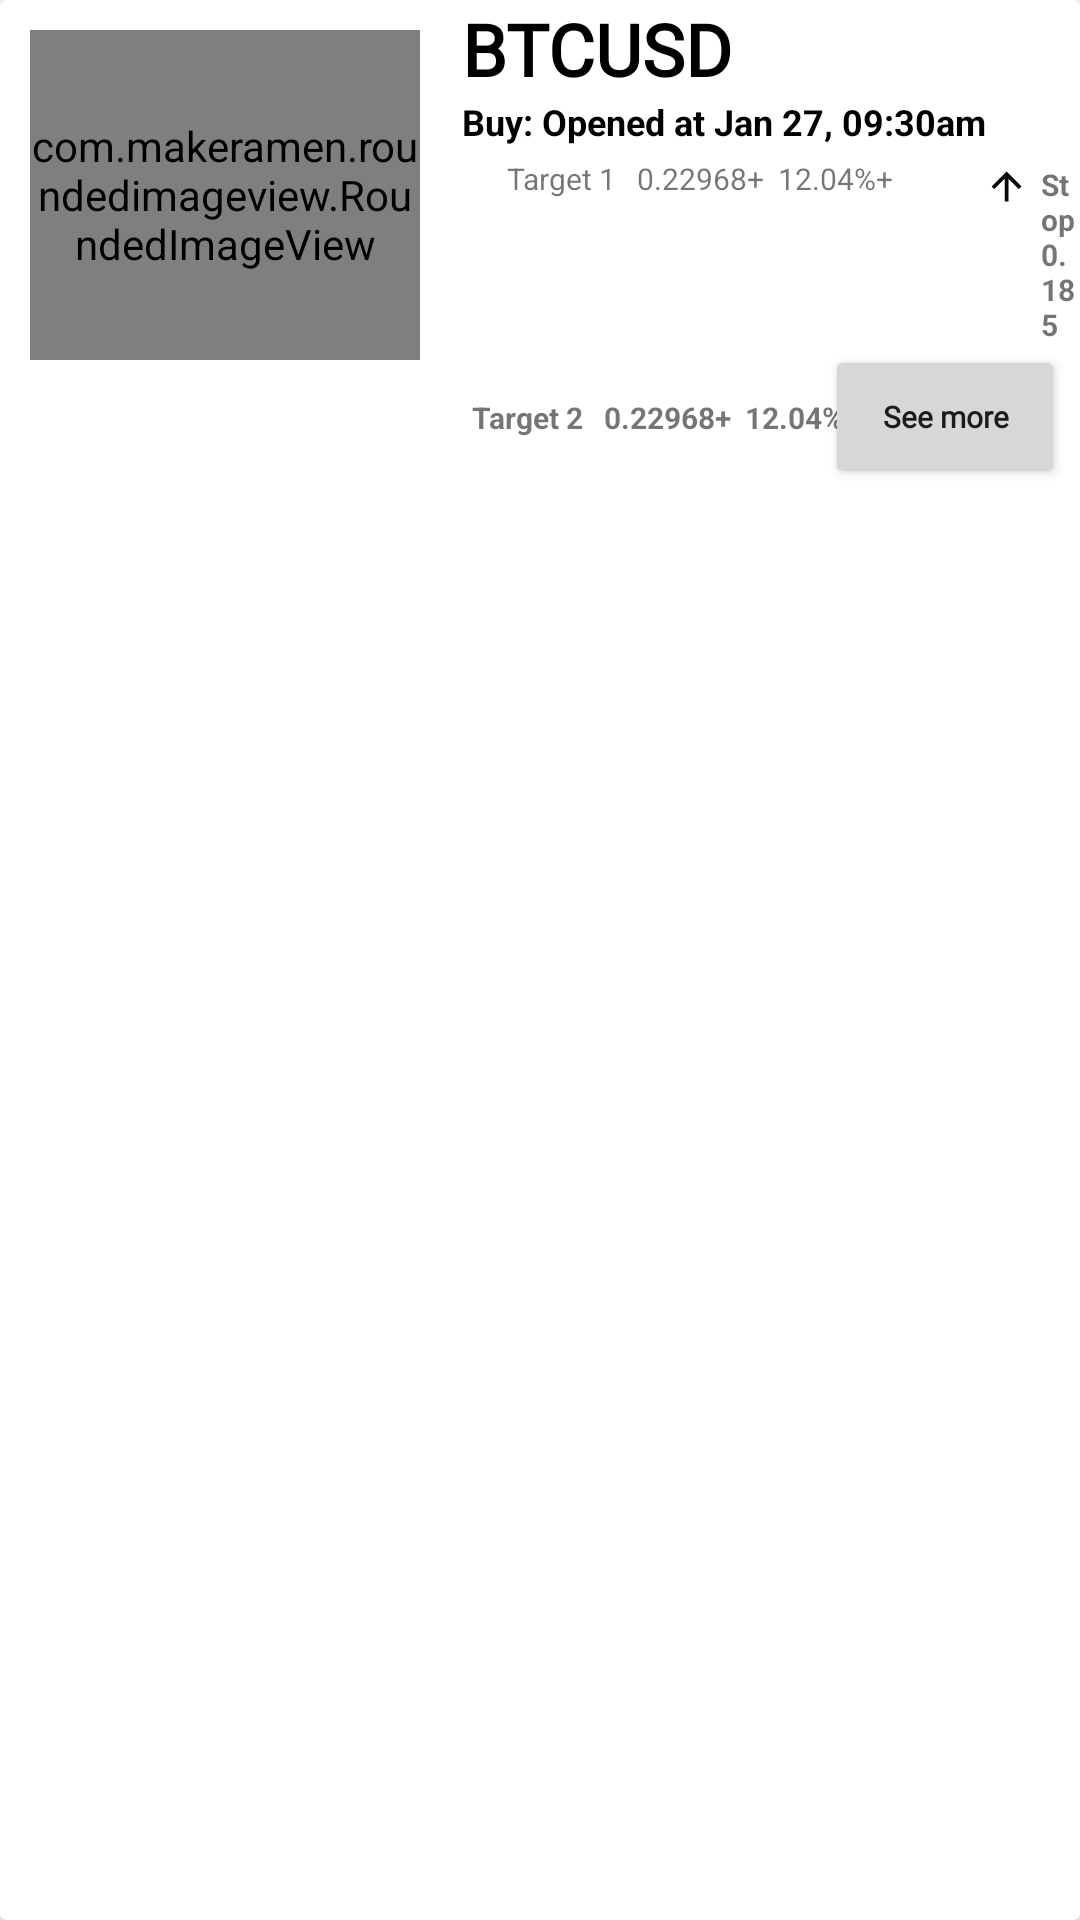

The Android layout XML behind this screen, and the referenced resources:
<!-- AndroidManifest.xml: application theme Theme.MyMealMate -->
<!-- res/layout/detailed_history_item.xml -->
<?xml version="1.0" encoding="utf-8"?>
<androidx.cardview.widget.CardView xmlns:android="http://schemas.android.com/apk/res/android"
    android:layout_width="match_parent"
    android:layout_height="wrap_content"
    xmlns:app="http://schemas.android.com/apk/res-auto"
    android:layout_marginBottom="5dp">


    <LinearLayout
        android:layout_width="match_parent"
        android:layout_height="match_parent"
        android:orientation="horizontal">

        <com.makeramen.roundedimageview.RoundedImageView
            android:layout_width="130dp"
            android:layout_height="110dp"
            android:id="@+id/detailed_img"
            android:layout_margin="10dp"
            android:src="@drawable/chart"
            android:scaleType="centerCrop"
            app:riv_corner_radius="24dp"/>

        <LinearLayout
            android:layout_width="match_parent"
            android:layout_height="match_parent"
            android:orientation="vertical"
            android:layout_marginLeft="4dp">

            <TextView
                android:text="BTCUSD"
                android:textColor="@color/black"
                android:singleLine="true"
                android:maxLines="1"
                android:textSize="24sp"
                android:textStyle="bold"
                android:fontFamily="@font/amarante"
                android:id="@+id/detailed_name"
                android:layout_width="wrap_content"
                android:layout_height="wrap_content"/>

            <TextView
                android:layout_width="wrap_content"
                android:layout_height="wrap_content"
                android:id="@+id/detailed_des"
                android:textSize="12dp"
                android:textStyle="bold"
                android:text="Buy: Opened at Jan 27, 09:30am"
                android:ellipsize="end"
                android:maxLines="2"
                android:textColor="@color/black"
                android:singleLine="true"/>

            <LinearLayout
                android:layout_width="match_parent"
                android:layout_height="wrap_content"
                android:orientation="horizontal"
                android:layout_marginTop="4dp">

                <ImageView
                    android:layout_width="15dp"
                    android:layout_height="15dp"
                    android:src="@drawable/baseline_star_rate_24"
                    android:layout_marginTop="2dp"/>

                <TextView
                    android:layout_width="wrap_content"
                    android:layout_height="wrap_content"
                    android:text="Target 1   0.22968+  12.04%+"
                    android:textSize="10dp"
                    android:id="@+id/detailed_rating"/>

                <ImageView
                    android:layout_width="15dp"
                    android:layout_height="15dp"
                    android:src="@drawable/baseline_arrow_upward_24"
                    android:layout_marginLeft="30dp"
                    android:layout_marginTop="2dp"/>

                <TextView
                    android:id="@+id/detailed_timing"
                    android:layout_width="wrap_content"
                    android:layout_height="wrap_content"
                    android:layout_marginLeft="4dp"
                    android:textSize="10dp"
                    android:text="Stop 0.185"
                    android:textStyle="bold"
                    android:layout_marginTop="2dp"/>
            </LinearLayout>

            <androidx.constraintlayout.widget.ConstraintLayout
                android:layout_width="match_parent"
                android:layout_height="wrap_content">

                <ImageView
                    android:id="@+id/imageView6"
                    android:layout_width="15dp"
                    android:layout_height="15dp"
                    android:src="@drawable/baseline_star_rate_24"
                    app:layout_constraintBottom_toBottomOf="@+id/detailed_price"
                    app:layout_constraintStart_toStartOf="parent"
                    app:layout_constraintTop_toTopOf="@+id/detailed_price" />

                <TextView
                    android:id="@+id/detailed_price"
                    android:layout_width="wrap_content"
                    android:layout_height="wrap_content"
                    android:text="Target 2   0.22968+  12.04%+"
                    android:textSize="10dp"
                    android:textStyle="bold"
                    app:layout_constraintBottom_toBottomOf="parent"
                    app:layout_constraintEnd_toStartOf="@+id/button2"
                    app:layout_constraintStart_toEndOf="@+id/imageView6"
                    app:layout_constraintTop_toTopOf="parent" />

                <Button
                    android:id="@+id/button2"
                    android:layout_width="80dp"
                    android:layout_height="wrap_content"
                    android:layout_marginRight="5dp"
                    android:fontFamily="@font/amarante"
                    android:text="See more"
                    android:textAllCaps="false"
                    android:textSize="10sp"
                    android:textStyle="bold"
                    app:layout_constraintEnd_toEndOf="parent"
                    app:layout_constraintTop_toTopOf="parent" />


            </androidx.constraintlayout.widget.ConstraintLayout>


        </LinearLayout>



    </LinearLayout>

</androidx.cardview.widget.CardView>
<!-- resources referenced by this layout -->
<resources>
  <!-- drawable baseline_arrow_upward_24 (drawable) -->
  <vector xmlns:android="http://schemas.android.com/apk/res/android" android:height="24dp" android:tint="#090909" android:viewportHeight="24" android:viewportWidth="24" android:width="24dp">
        
      <path android:fillColor="@android:color/white" android:pathData="M4,12l1.41,1.41L11,7.83V20h2V7.83l5.58,5.59L20,12l-8,-8 -8,8z"/>
      
  </vector>
  <style name="Theme.MyMealMate" parent="Theme.MaterialComponents.DayNight.NoActionBar">
          
          <item name="colorPrimary">@color/purple_500</item>
          <item name="colorPrimaryVariant">@color/purple_700</item>
          <item name="colorOnPrimary">@color/white</item>
          
          <item name="colorSecondary">@color/teal_200</item>
          <item name="colorSecondaryVariant">@color/teal_700</item>
          <item name="colorOnSecondary">@color/black</item>
          
          <item name="android:statusBarColor">?attr/colorPrimaryVariant</item>
          
      </style>
  <!-- not gathered from this repository: default colours our renderer supplied (Android Studio template values) -->
  <color name="purple_500">#FF6200EE</color>
  <color name="purple_700">#FF3700B3</color>
  <color name="teal_200">#FF03DAC5</color>
  <color name="teal_700">#FF018786</color>
  <color name="black">#FF000000</color>
  <color name="white">#FFFFFFFF</color>
</resources>
